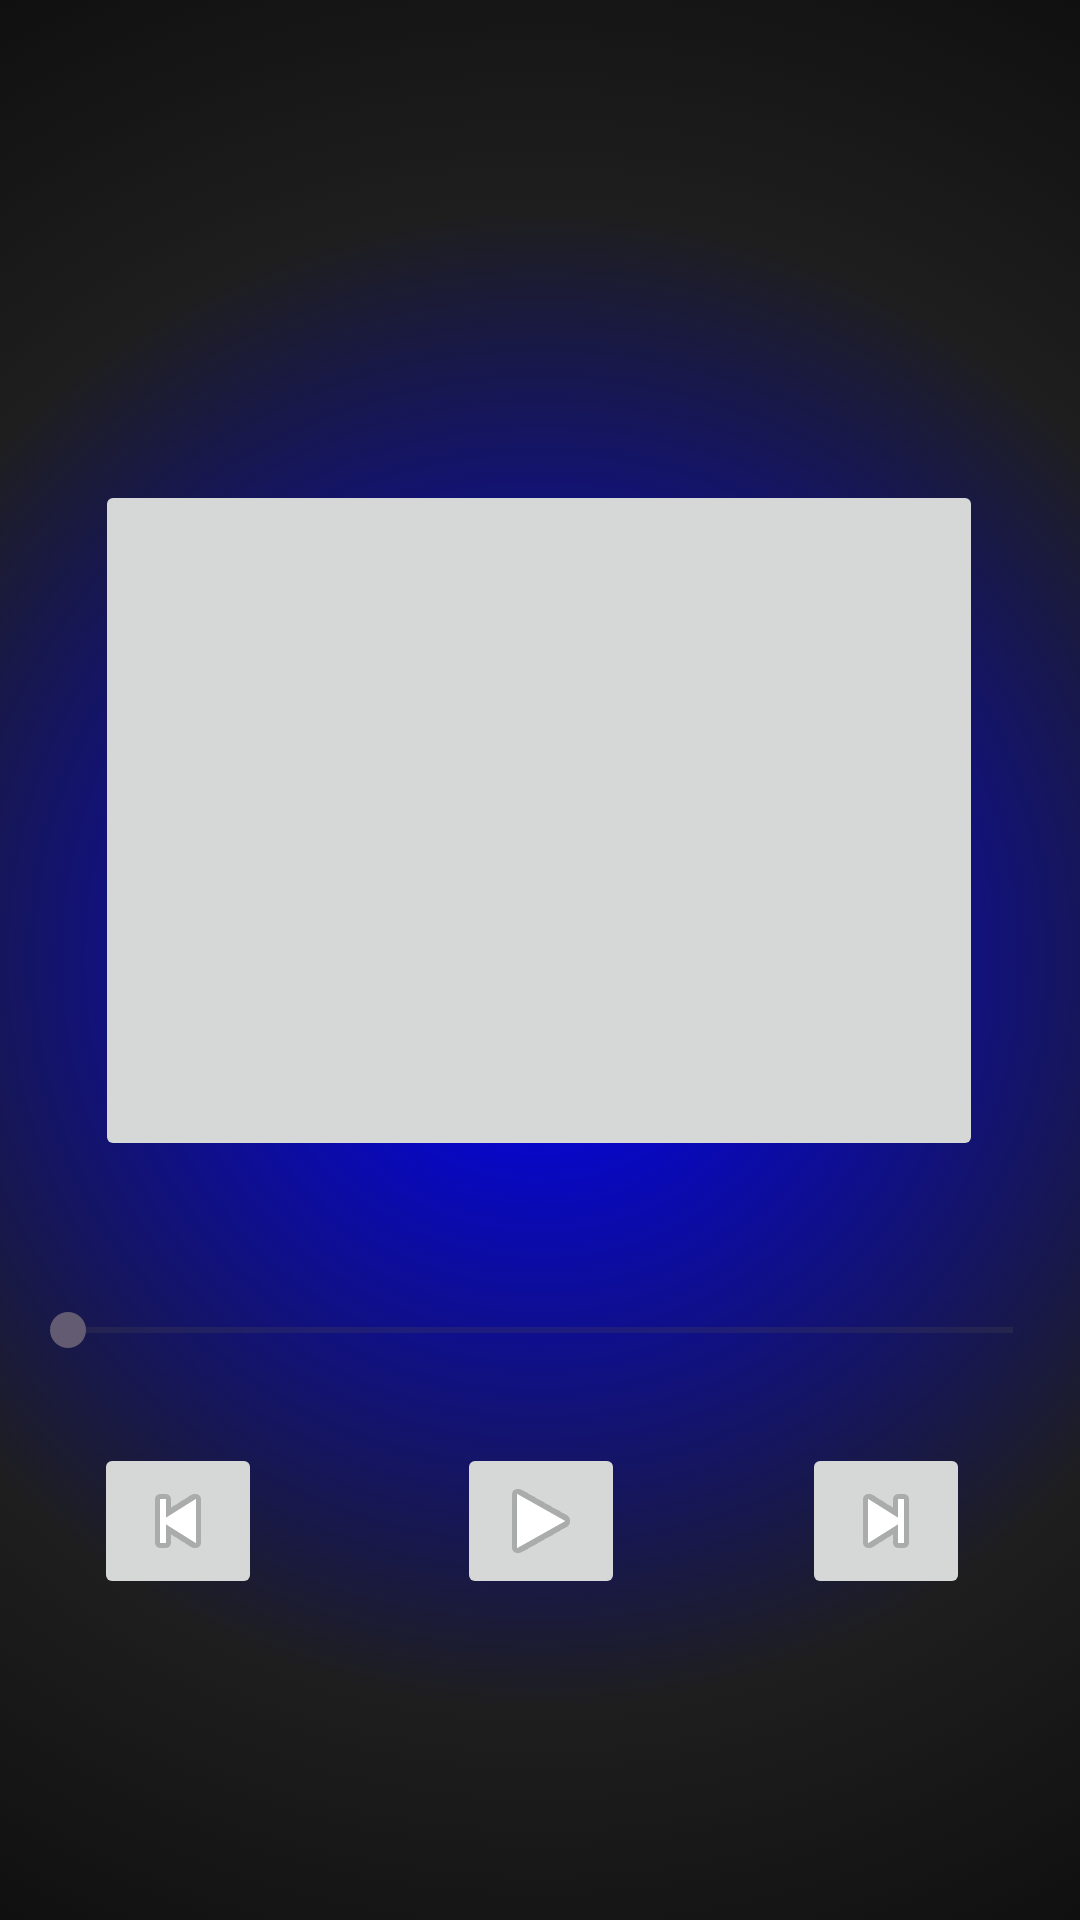

Android layout source for this screen:
<!-- AndroidManifest.xml: application theme Theme.PandaTune -->
<!-- res/layout/activity_main8.xml -->
<?xml version="1.0" encoding="utf-8"?>
<androidx.constraintlayout.widget.ConstraintLayout
    xmlns:android="http://schemas.android.com/apk/res/android"
    xmlns:app="http://schemas.android.com/apk/res-auto"
    xmlns:tools="http://schemas.android.com/tools"
    android:id="@+id/main"
    android:layout_width="match_parent"
    android:layout_height="match_parent"
    android:background="@drawable/background"
    tools:context=".MainActivity7">

    <SeekBar
        android:id="@+id/seekBar2"
        android:layout_width="347dp"
        android:layout_height="27dp"
        android:layout_marginBottom="140dp"
        android:contentDescription="Song progress bar"
        app:layout_constraintBottom_toBottomOf="parent"
        app:layout_constraintEnd_toEndOf="parent"
        app:layout_constraintStart_toStartOf="parent"
        app:layout_constraintTop_toBottomOf="@+id/imagebutton" />


    <ImageButton
        android:id="@+id/imagebutton"
        android:layout_width="296dp"
        android:layout_height="227dp"
        android:layout_marginTop="160dp"
        android:contentDescription="payal image"
        android:scaleType="centerCrop"
        app:layout_constraintEnd_toEndOf="parent"
        app:layout_constraintHorizontal_bias="0.495"
        app:layout_constraintStart_toStartOf="parent"
        app:layout_constraintTop_toTopOf="parent"
        tools:srcCompat="@drawable/payal" />

    <ImageButton
        android:id="@+id/playbutton"
        android:layout_width="wrap_content"
        android:layout_height="wrap_content"
        android:layout_marginTop="24dp"
        app:layout_constraintEnd_toEndOf="@+id/seekBar2"
        app:layout_constraintHorizontal_bias="0.501"
        app:layout_constraintStart_toStartOf="@+id/seekBar2"
        app:layout_constraintTop_toBottomOf="@+id/seekBar2"
        app:srcCompat="@android:drawable/ic_media_play"
        android:contentDescription="Play button" />

    <ImageButton
        android:id="@+id/nextbutton"
        android:layout_width="wrap_content"
        android:layout_height="wrap_content"
        android:layout_marginTop="24dp"
        android:contentDescription="Next song button"
        app:layout_constraintBottom_toBottomOf="parent"
        app:layout_constraintEnd_toEndOf="@+id/seekBar2"
        app:layout_constraintHorizontal_bias="0.662"
        app:layout_constraintStart_toEndOf="@+id/playbutton"
        app:layout_constraintTop_toBottomOf="@+id/seekBar2"
        app:layout_constraintVertical_bias="0.0"
        app:srcCompat="@android:drawable/ic_media_next" />

    <ImageButton
        android:id="@+id/previousbutton"
        android:layout_width="wrap_content"
        android:layout_height="wrap_content"
        android:layout_marginTop="24dp"
        android:layout_marginEnd="64dp"
        app:layout_constraintEnd_toStartOf="@+id/playbutton"
        app:layout_constraintHorizontal_bias="0.965"
        app:layout_constraintStart_toStartOf="parent"
        app:layout_constraintTop_toBottomOf="@+id/seekBar2"
        app:srcCompat="@android:drawable/ic_media_previous"
        android:contentDescription="Previous song button" />
</androidx.constraintlayout.widget.ConstraintLayout>
<!-- resources referenced by this layout -->
<resources>
  <!-- drawable background (drawable) -->
  <?xml version="1.0" encoding="utf-8"?>
  <selector xmlns:android="http://schemas.android.com/apk/res/android">
      <item>
          <shape android:shape="rectangle">
              <gradient
                  android:type="radial"
                  android:gradientRadius="500dp"
                  android:startColor="#0000FF"
              android:endColor="#000000"
              android:centerColor="#1E1E1E"
              android:centerX="0.5"
              android:centerY="0.5" />
          </shape>
      </item>
  </selector>
  <!-- drawable payal: jpg bitmap (drawable, 9736 bytes) -->
  <style name="Theme.PandaTune" parent="Base.Theme.PandaTune" />
  <style name="Base.Theme.PandaTune" parent="Theme.Material3.DayNight.NoActionBar">
          
          
      </style>
</resources>
